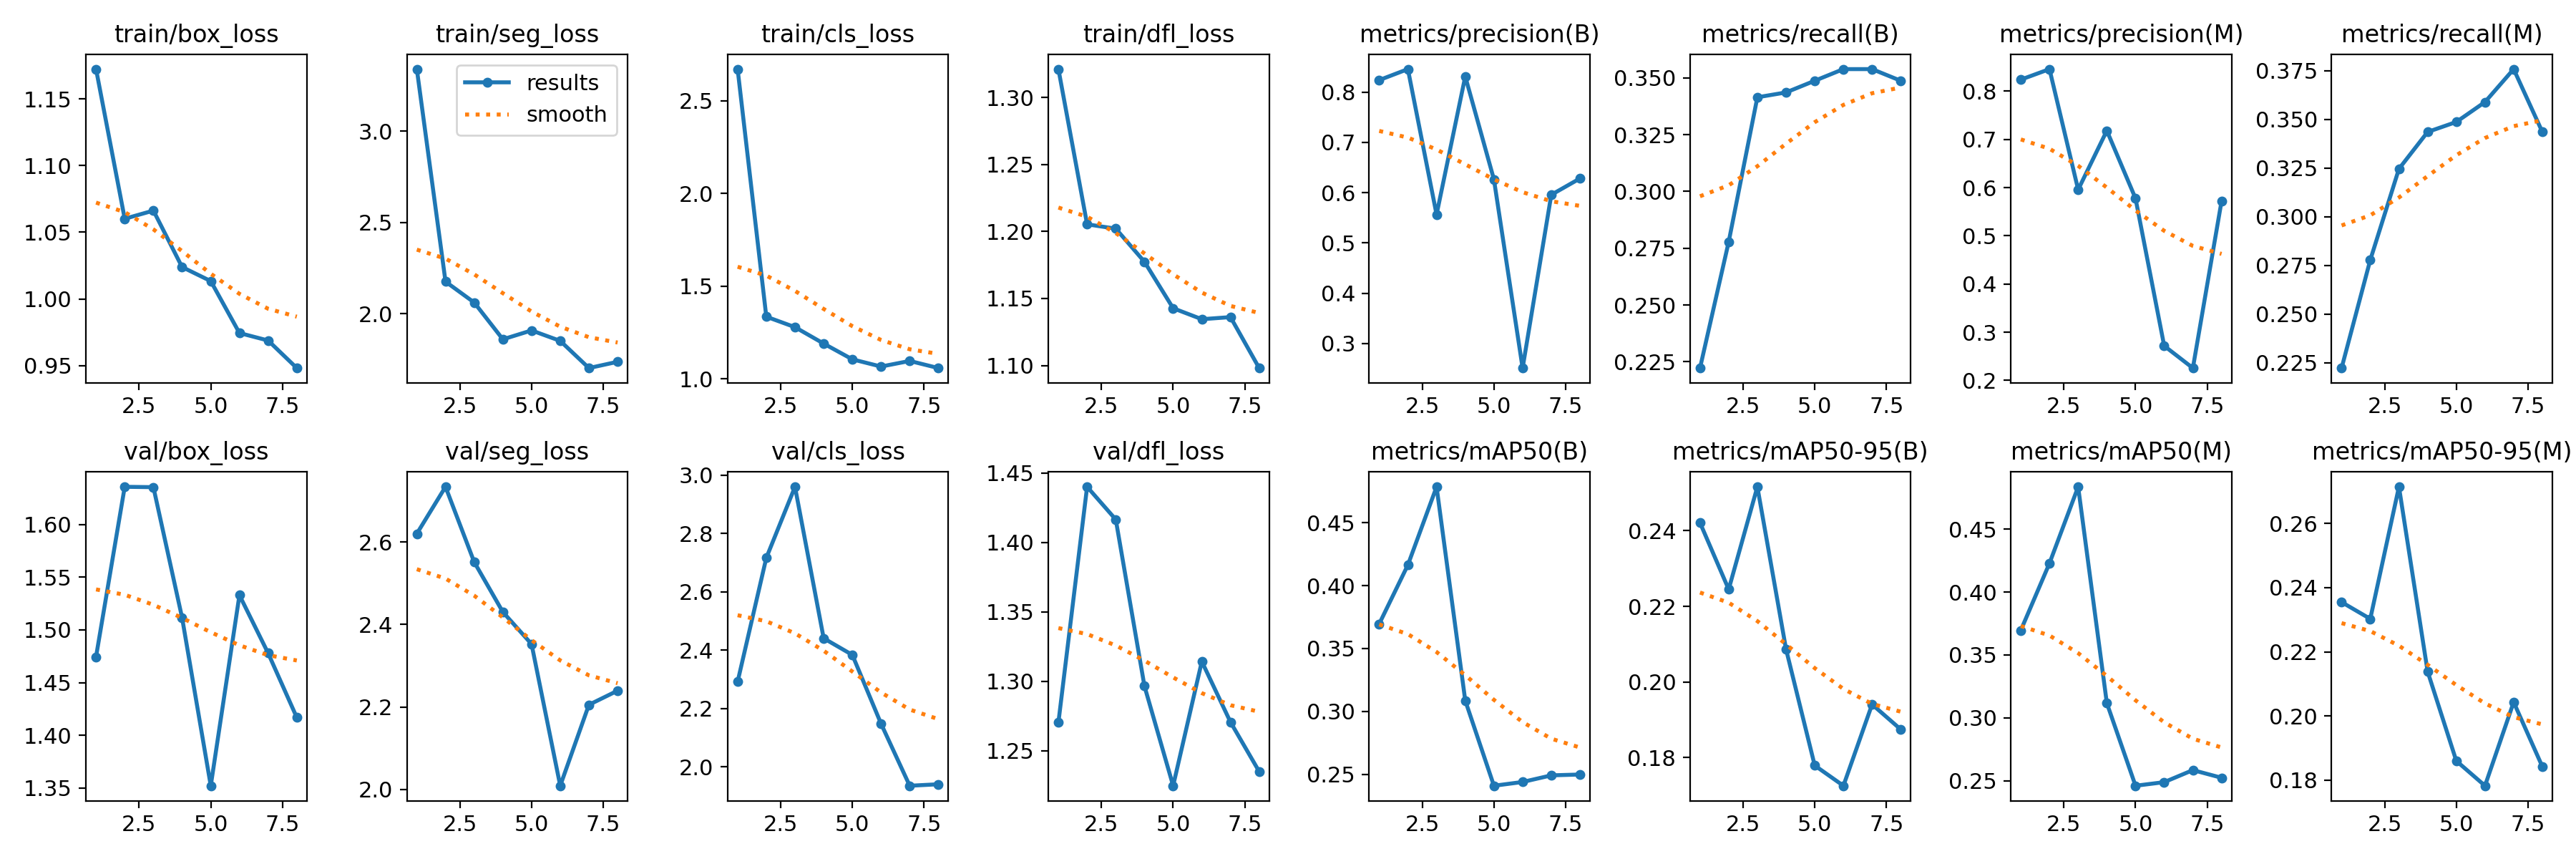

Values plotted in this chart, from the file beside it:
epoch, time, train/box_loss, train/seg_loss, train/cls_loss, train/dfl_loss, metrics/precision(B), metrics/recall(B), metrics/mAP50(B), metrics/mAP50-95(B), metrics/precision(M), metrics/recall(M), metrics/mAP50(M), metrics/mAP50-95(M), val/box_loss, val/seg_loss, val/cls_loss, val/dfl_loss, lr/pg0, lr/pg1, lr/pg2
1, 24.67, 1.172, 3.339, 2.67, 1.321, 0.8238, 0.2222, 0.3695, 0.2421, 0.8238, 0.2222, 0.3695, 0.2355, 1.474, 2.62, 2.292, 1.27, 0.000466, 0.000466, 0.000466
2, 38.94, 1.06, 2.176, 1.336, 1.205, 0.8456, 0.2778, 0.4164, 0.2245, 0.8456, 0.2778, 0.4229, 0.2303, 1.636, 2.734, 2.716, 1.44, 0.0009237, 0.0009237, 0.0009237
3, 53.16, 1.066, 2.062, 1.279, 1.202, 0.5565, 0.3414, 0.4785, 0.2516, 0.5957, 0.3246, 0.4837, 0.2714, 1.635, 2.552, 2.96, 1.416, 0.001362, 0.001362, 0.001362
4, 67.23, 1.024, 1.861, 1.191, 1.177, 0.831, 0.3436, 0.3086, 0.2087, 0.718, 0.3436, 0.3117, 0.2138, 1.512, 2.43, 2.44, 1.297, 0.001344, 0.001344, 0.001344
5, 81.31, 1.013, 1.909, 1.106, 1.143, 0.6263, 0.3487, 0.2409, 0.1779, 0.5775, 0.3487, 0.246, 0.186, 1.352, 2.353, 2.383, 1.225, 0.001316, 0.001316, 0.001316
6, 95.45, 0.9744, 1.852, 1.067, 1.135, 0.2512, 0.3538, 0.2439, 0.1725, 0.2717, 0.359, 0.2488, 0.1782, 1.533, 2.009, 2.148, 1.314, 0.001288, 0.001288, 0.001288
7, 109.5, 0.9688, 1.703, 1.097, 1.136, 0.5958, 0.3538, 0.2492, 0.1941, 0.2257, 0.3759, 0.2584, 0.2043, 1.478, 2.205, 1.935, 1.271, 0.001259, 0.001259, 0.001259
8, 123.6, 0.9481, 1.738, 1.059, 1.098, 0.6282, 0.3487, 0.2498, 0.1874, 0.5718, 0.3436, 0.2523, 0.1842, 1.417, 2.24, 1.94, 1.235, 0.001231, 0.001231, 0.001231
